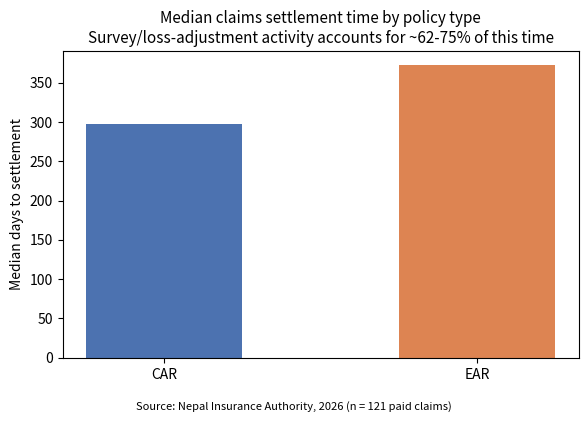
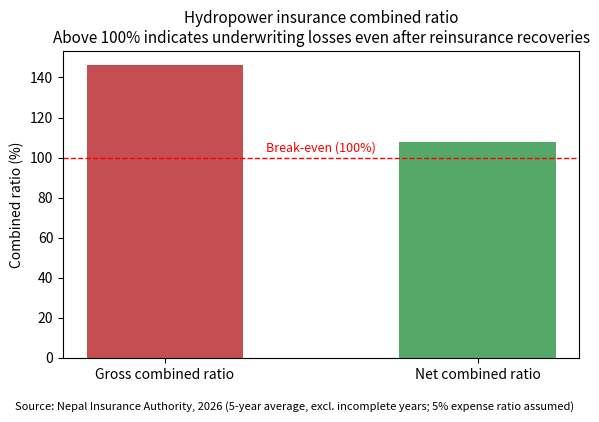
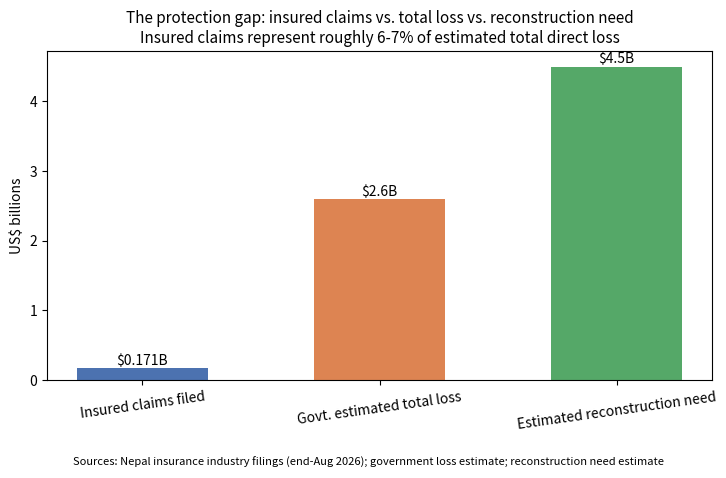

Generate these figures, in order, with matplotlib:
import pandas as pd
import matplotlib.pyplot as plt

plt.rcParams["figure.dpi"] = 110


tat = pd.DataFrame({
    "policy_type": ["CAR", "EAR"],
    "median_days": [298, 372],
})

fig, ax = plt.subplots(figsize=(6, 4))
colors = ["#4C72B0", "#DD8452"]
ax.bar(tat["policy_type"], tat["median_days"], width=0.5, color=colors)

ax.set_ylabel("Median days to settlement")
ax.set_title(
    "Median claims settlement time by policy type\n"
    "Survey/loss-adjustment activity accounts for ~62-75% of this time",
    fontsize=11,
)
fig.text(
    0.5, -0.03,
    "Source: Nepal Insurance Authority, 2026 (n = 121 paid claims)",
    ha="center", fontsize=8, style="italic",
)
plt.tight_layout()
plt.savefig("claims_settlement_time.png", dpi=150, bbox_inches="tight")
plt.show()


combined_ratio = pd.DataFrame({
    "measure": ["Gross combined ratio", "Net combined ratio"],
    "value_pct": [146, 108],
})

fig, ax = plt.subplots(figsize=(6, 4))
colors = ["#C44E52", "#55A868"]
ax.bar(combined_ratio["measure"], combined_ratio["value_pct"], width=0.5, color=colors)
ax.axhline(100, color="red", linestyle="--", linewidth=1)
ax.text(0.5, 103, "Break-even (100%)", color="red", fontsize=9, ha="center")

ax.set_ylabel("Combined ratio (%)")
ax.set_title(
    "Hydropower insurance combined ratio\n"
    "Above 100% indicates underwriting losses even after reinsurance recoveries",
    fontsize=11,
)
fig.text(
    0.5, -0.03,
    "Source: Nepal Insurance Authority, 2026 (5-year average, excl. incomplete years; 5% expense ratio assumed)",
    ha="center", fontsize=8, style="italic",
)
plt.tight_layout()
plt.savefig("combined_ratio.png", dpi=150, bbox_inches="tight")
plt.show()


protection_gap = pd.DataFrame({
    "category": [
        "Insured claims filed",
        "Govt. estimated total loss",
        "Estimated reconstruction need",
    ],
    "usd_billions": [0.171, 2.6, 4.5],  # reconstruction need shown at midpoint of $4-5B range
})

fig, ax = plt.subplots(figsize=(7.5, 4.5))
colors = ["#4C72B0", "#DD8452", "#55A868"]
bars = ax.bar(protection_gap["category"], protection_gap["usd_billions"], width=0.55, color=colors)

for bar, val in zip(bars, protection_gap["usd_billions"]):
    ax.text(
        bar.get_x() + bar.get_width() / 2, bar.get_height() + 0.05,
        f"${val}B", ha="center", fontsize=10,
    )

ax.set_ylabel("US$ billions")
ax.set_title(
    "The protection gap: insured claims vs. total loss vs. reconstruction need\n"
    "Insured claims represent roughly 6-7% of estimated total direct loss",
    fontsize=11,
)
fig.text(
    0.5, -0.04,
    "Sources: Nepal insurance industry filings (end-Aug 2026); government loss estimate; reconstruction need estimate",
    ha="center", fontsize=8, style="italic",
)
plt.xticks(rotation=8)
plt.tight_layout()
plt.savefig("protection_gap.png", dpi=150, bbox_inches="tight")
plt.show()
